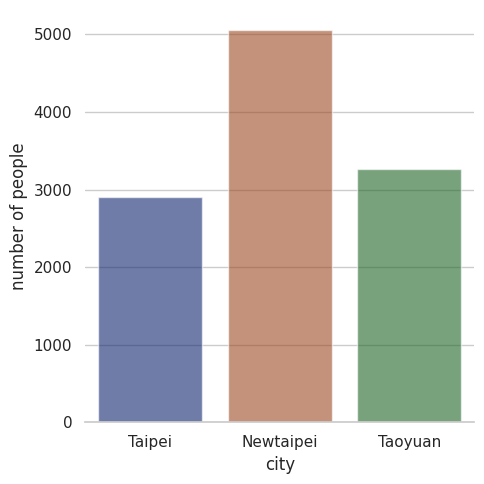

Write Python code to recreate this figure. (Note: this script raises an exception after producing the figure.)
"""
=== 1. covid-19 ====
seaborn
設計3個 seaborn
改為 def 函數
昨天作業的 資料
"""
import seaborn as sns    # pip install seaborn    # 匯入函示庫 seaborn 換名 sns
import pandas as pd                               # 匯入函示庫 pandas 換名 pd
import matplotlib.pyplot as plt                   # 匯入函示庫 matplotlib.pyplot 換名 plt



sns.set_theme(style="whitegrid")                  # 設定主題

df = pd.DataFrame({"A": ["Taipei", "Newtaipei", "Taoyuan"],
                   "B": [2903,5062,3264],
                   "C": ["Taipei", "Newtaipei", "Taoyuan"]})

g = sns.catplot(
    data=df, kind="bar",
    x="A", y="B", hue="C",             # 設定 x=A, y=C, hue=C
    ci="sd",                          # 設定 ci 顏色
    palette="dark",                   # 設定色彩
    alpha=.6,                         # 設定 alpha  透明度
)

g.despine(left=True)
g.set_axis_labels("city", "number of people")
g.legend.set_title("COVID-19 ")

plt.savefig("5.png")
plt.show()


import seaborn as sns    # pip install seaborn    # 匯入函示庫 seaborn 換名 sns
import pandas as pd                               # 匯入函示庫 pandas 換名 pd
import matplotlib.pyplot as plt                   # 匯入函示庫 matplotlib.pyplot 換名 plt



sns.set_theme(style="whitegrid")                  # 設定主題

df = pd.DataFrame({"A": [1,2,3],
                   "B": [2903,5062,3264],
                   "C": [7, 8, 9]})

g =sns.lmplot(
           data=df,
           x="A",
           y="B",
           col="C",
           hue="C",
           col_wrap=2, ci=None, palette="muted", height=4,
           scatter_kws={"s": 50, "alpha": 1})
"""
g = sns.catplot(
    data=df, kind="bar",
    x="A", y="B", hue="C",             # 設定 x=A, y=C, hue=C
    ci="sd",                          # 設定 ci 顏色
    palette="dark",                   # 設定色彩
    alpha=.6,                         # 設定 alpha  透明度
)
"""
g.despine(left=True)
g.set_axis_labels("city", "number of people")
#g.legend.set_title("title")


plt.savefig("11.png")
plt.show()

import seaborn as sns    # pip install seaborn    # 匯入函示庫 seaborn 換名 sns
import pandas as pd                               # 匯入函示庫 pandas 換名 pd
import matplotlib.pyplot as plt                   # 匯入函示庫 matplotlib.pyplot 換名 plt

sns.set_theme(style="whitegrid")                  # 設定主題

df = pd.DataFrame({"A": [2903,2578,2457,2266,2355],
                   "B": [2903,2578,2457,2266,2355],
                   "C": [0, 0, 1, 1, 1]})      # 分類
g=sns.pairplot(df, hue="C")



plt.savefig("22.png")
plt.show()


